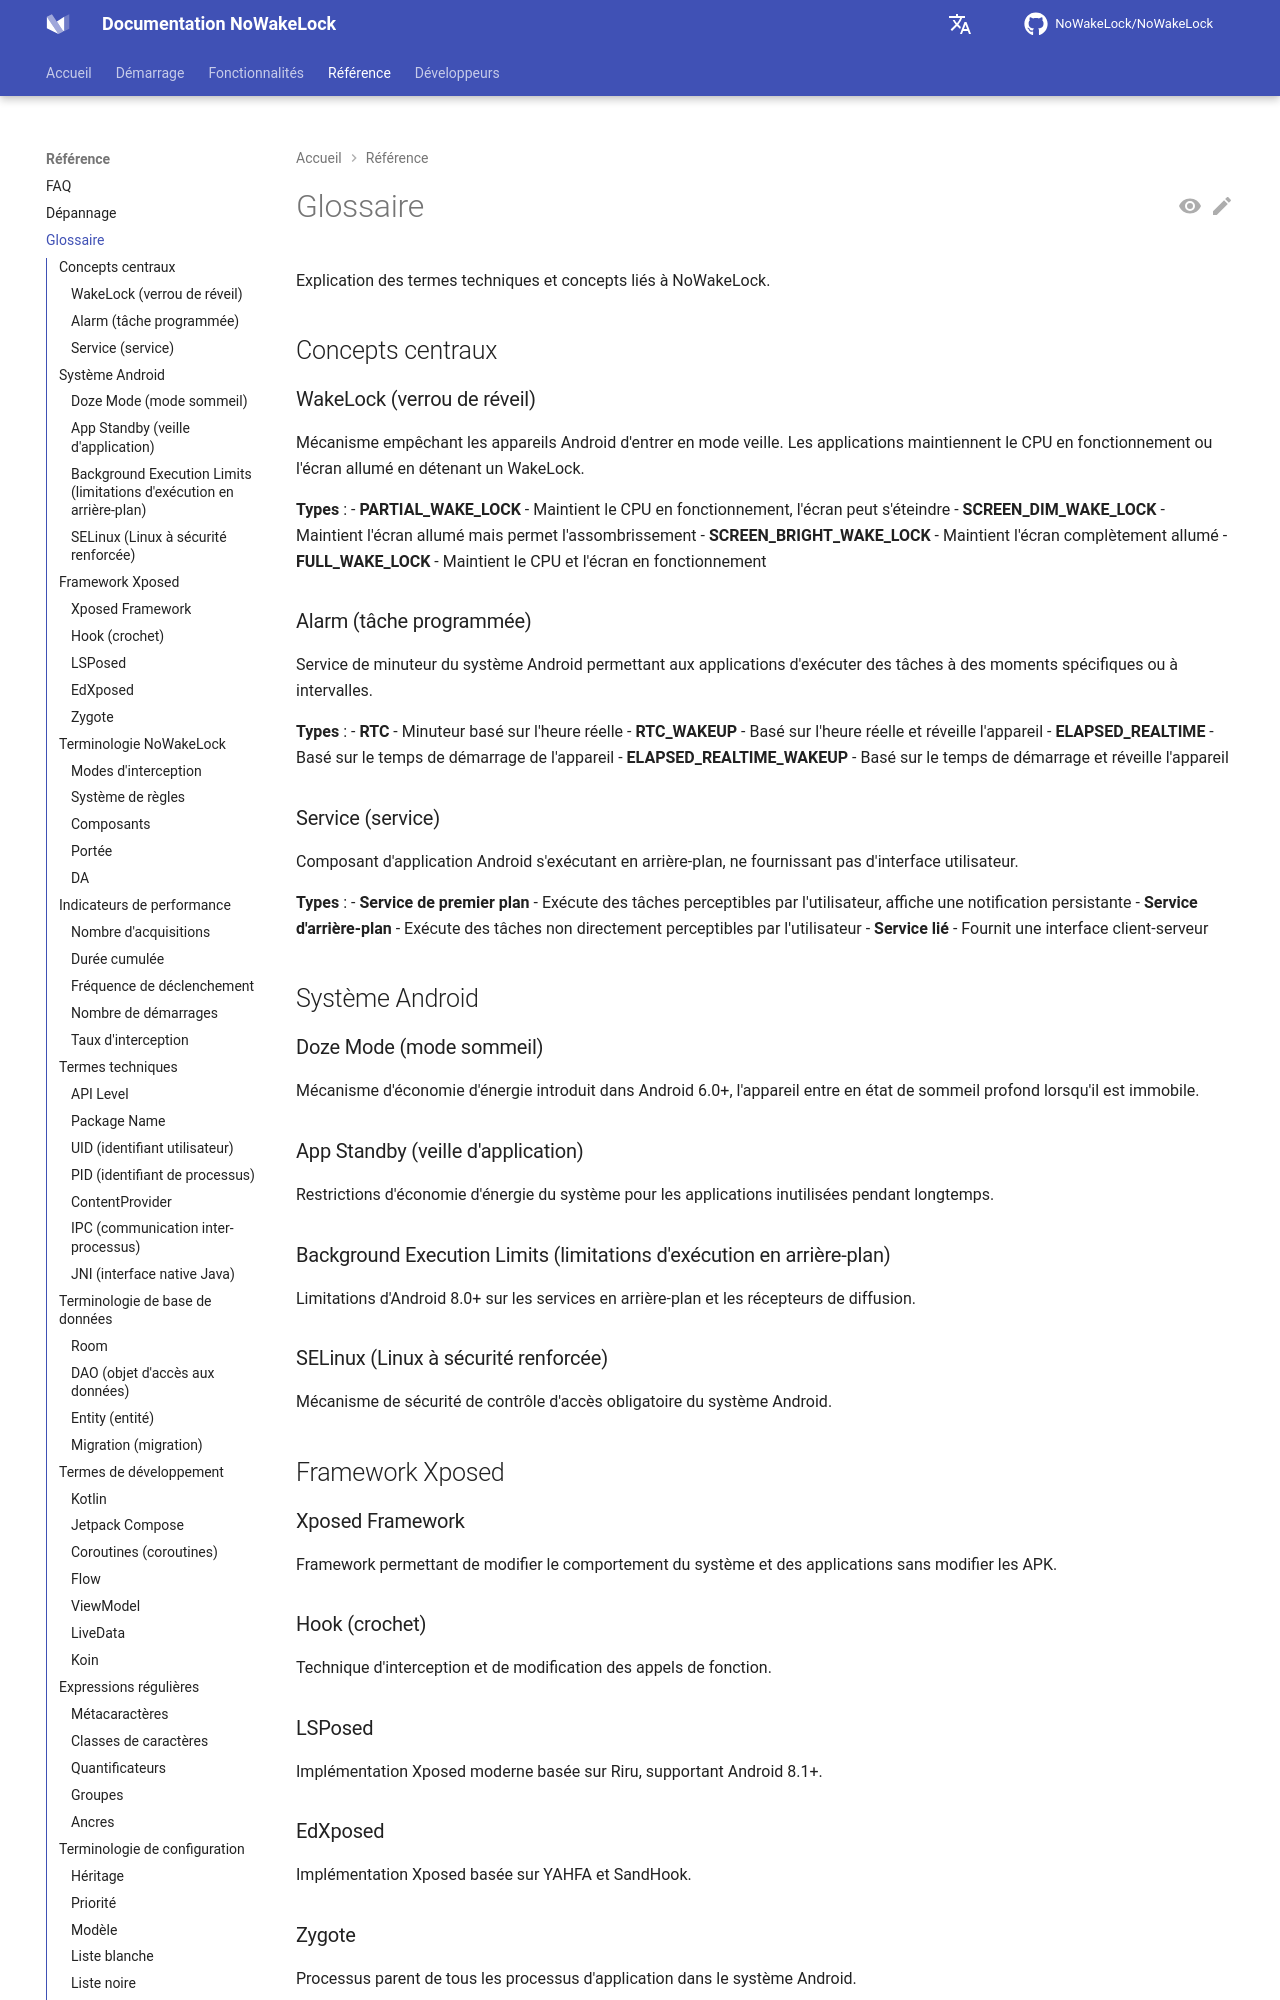

repository: q1016134519/NoWakeLock · page: fr/reference/glossary/index.html · generator: mkdocs

# Glossaire

Explication des termes techniques et concepts liés à NoWakeLock.

## Concepts centraux

### WakeLock (verrou de réveil)
Mécanisme empêchant les appareils Android d'entrer en mode veille. Les applications maintiennent le CPU en fonctionnement ou l'écran allumé en détenant un WakeLock.

**Types** :
- **PARTIAL_WAKE_LOCK** - Maintient le CPU en fonctionnement, l'écran peut s'éteindre
- **SCREEN_DIM_WAKE_LOCK** - Maintient l'écran allumé mais permet l'assombrissement
- **SCREEN_BRIGHT_WAKE_LOCK** - Maintient l'écran complètement allumé
- **FULL_WAKE_LOCK** - Maintient le CPU et l'écran en fonctionnement

### Alarm (tâche programmée)
Service de minuteur du système Android permettant aux applications d'exécuter des tâches à des moments spécifiques ou à intervalles.

**Types** :
- **RTC** - Minuteur basé sur l'heure réelle
- **RTC_WAKEUP** - Basé sur l'heure réelle et réveille l'appareil
- **ELAPSED_REALTIME** - Basé sur le temps de démarrage de l'appareil
- **ELAPSED_REALTIME_WAKEUP** - Basé sur le temps de démarrage et réveille l'appareil

### Service (service)
Composant d'application Android s'exécutant en arrière-plan, ne fournissant pas d'interface utilisateur.

**Types** :
- **Service de premier plan** - Exécute des tâches perceptibles par l'utilisateur, affiche une notification persistante
- **Service d'arrière-plan** - Exécute des tâches non directement perceptibles par l'utilisateur
- **Service lié** - Fournit une interface client-serveur

## Système Android

### Doze Mode (mode sommeil)
Mécanisme d'économie d'énergie introduit dans Android 6.0+, l'appareil entre en état de sommeil profond lorsqu'il est immobile.

### App Standby (veille d'application)
Restrictions d'économie d'énergie du système pour les applications inutilisées pendant longtemps.
